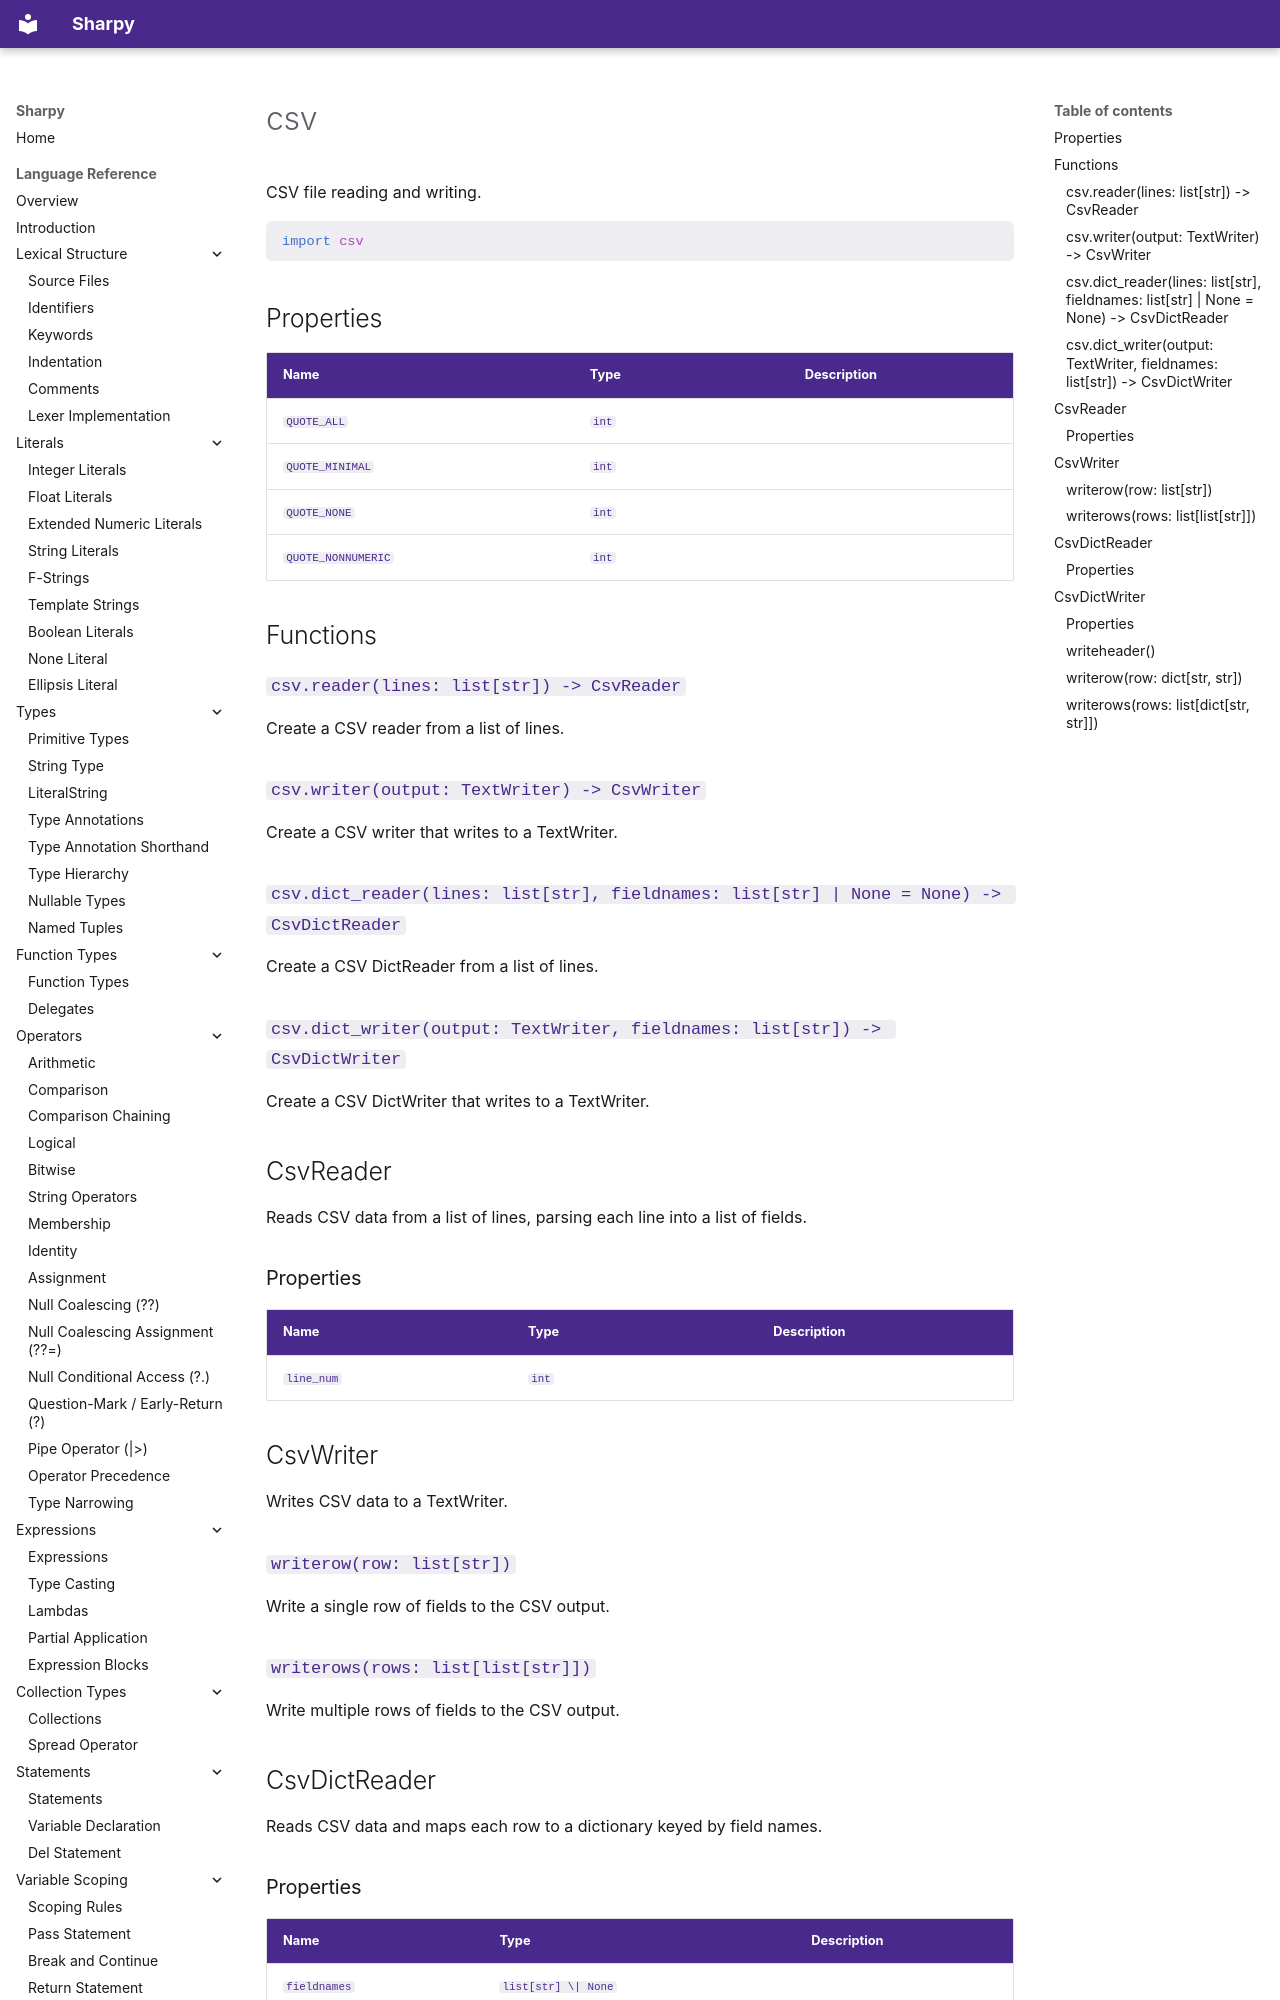

repository: antonsynd/sharpy · page: stdlib/csv/index.html · generator: mkdocs

# csv

CSV file reading and writing.

```python
import csv
```

## Properties

| Name | Type | Description |
|------|------|-------------|
| `QUOTE_ALL` | `int` |  |
| `QUOTE_MINIMAL` | `int` |  |
| `QUOTE_NONE` | `int` |  |
| `QUOTE_NONNUMERIC` | `int` |  |

## Functions

### `csv.reader(lines: list[str]) -> CsvReader`

Create a CSV reader from a list of lines.

### `csv.writer(output: TextWriter) -> CsvWriter`

Create a CSV writer that writes to a TextWriter.
